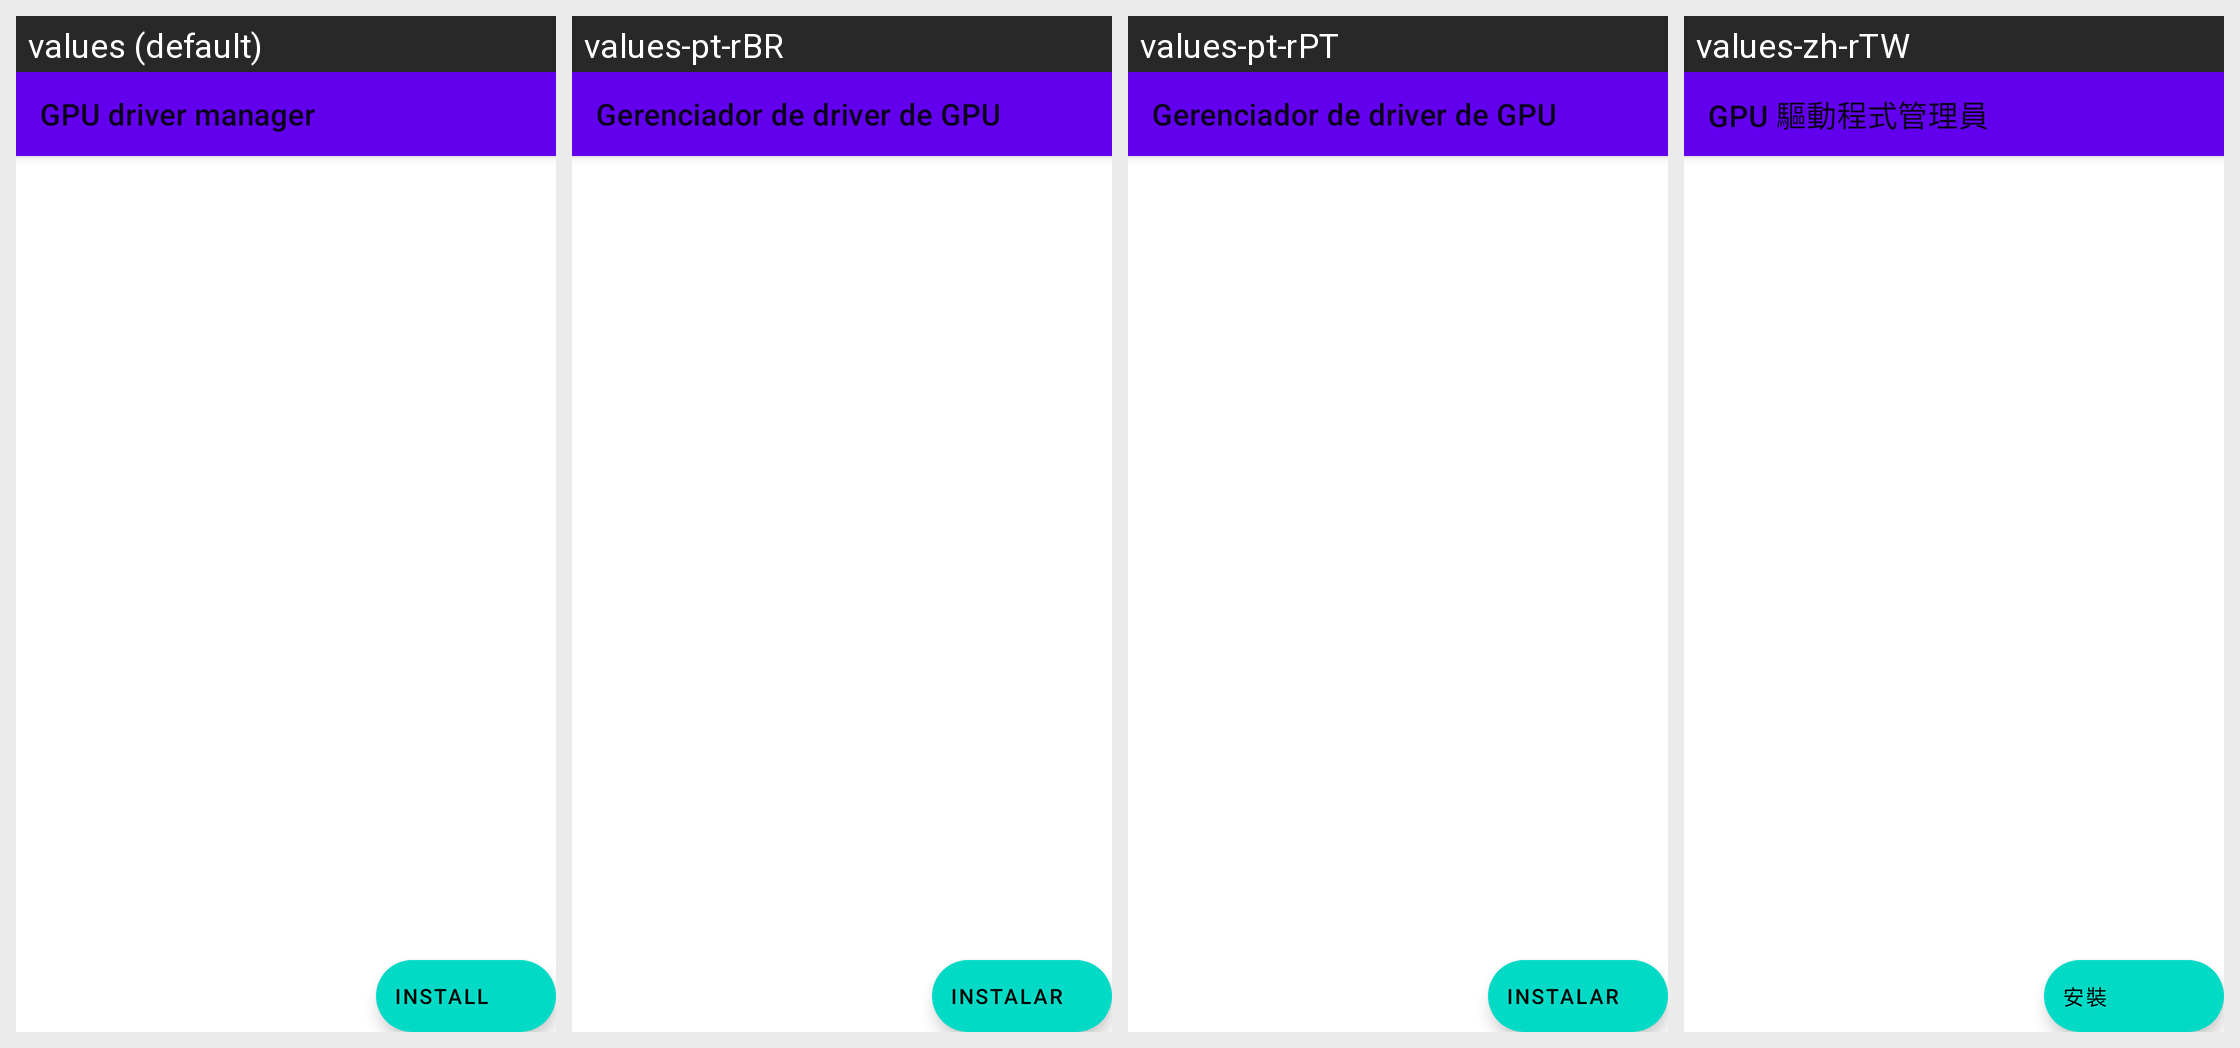

For this localized Android screen grid, give each drawn string resource with its value in every locale shown.
Android screen res/layout/fragment_driver_manager.xml rendered under 4 locales, left to right: values (default), values-pt-rBR, values-pt-rPT, values-zh-rTW. Device: Nexus 5 (rendered at 1080×1920; each locale shown at half size, 540×960, under a caption strip naming it); theme Theme.MaterialComponents.DayNight.NoActionBar.
Other locales in the repository, not shown: values-ar, values-ckb, values-cs, values-de, values-es, values-fa, values-fr, values-he, values-hu, values-id, values-it, values-ja, values-ko, values-nb, values-pl, values-ru, values-uk, values-vi, values-zh-rCN.
Strings drawn on this screen, with the default value and each locale's value (text and hints the layout hard-codes, and strings that could not be matched under every locale, appear in the picture but are not listed):

gpu_driver_manager
  values: GPU driver manager
  values-pt-rBR: Gerenciador de driver de GPU
  values-pt-rPT: Gerenciador de driver de GPU
  values-zh-rTW: GPU 驅動程式管理員

install
  values: Install
  values-pt-rBR: Instalar
  values-pt-rPT: Instalar
  values-zh-rTW: 安裝
